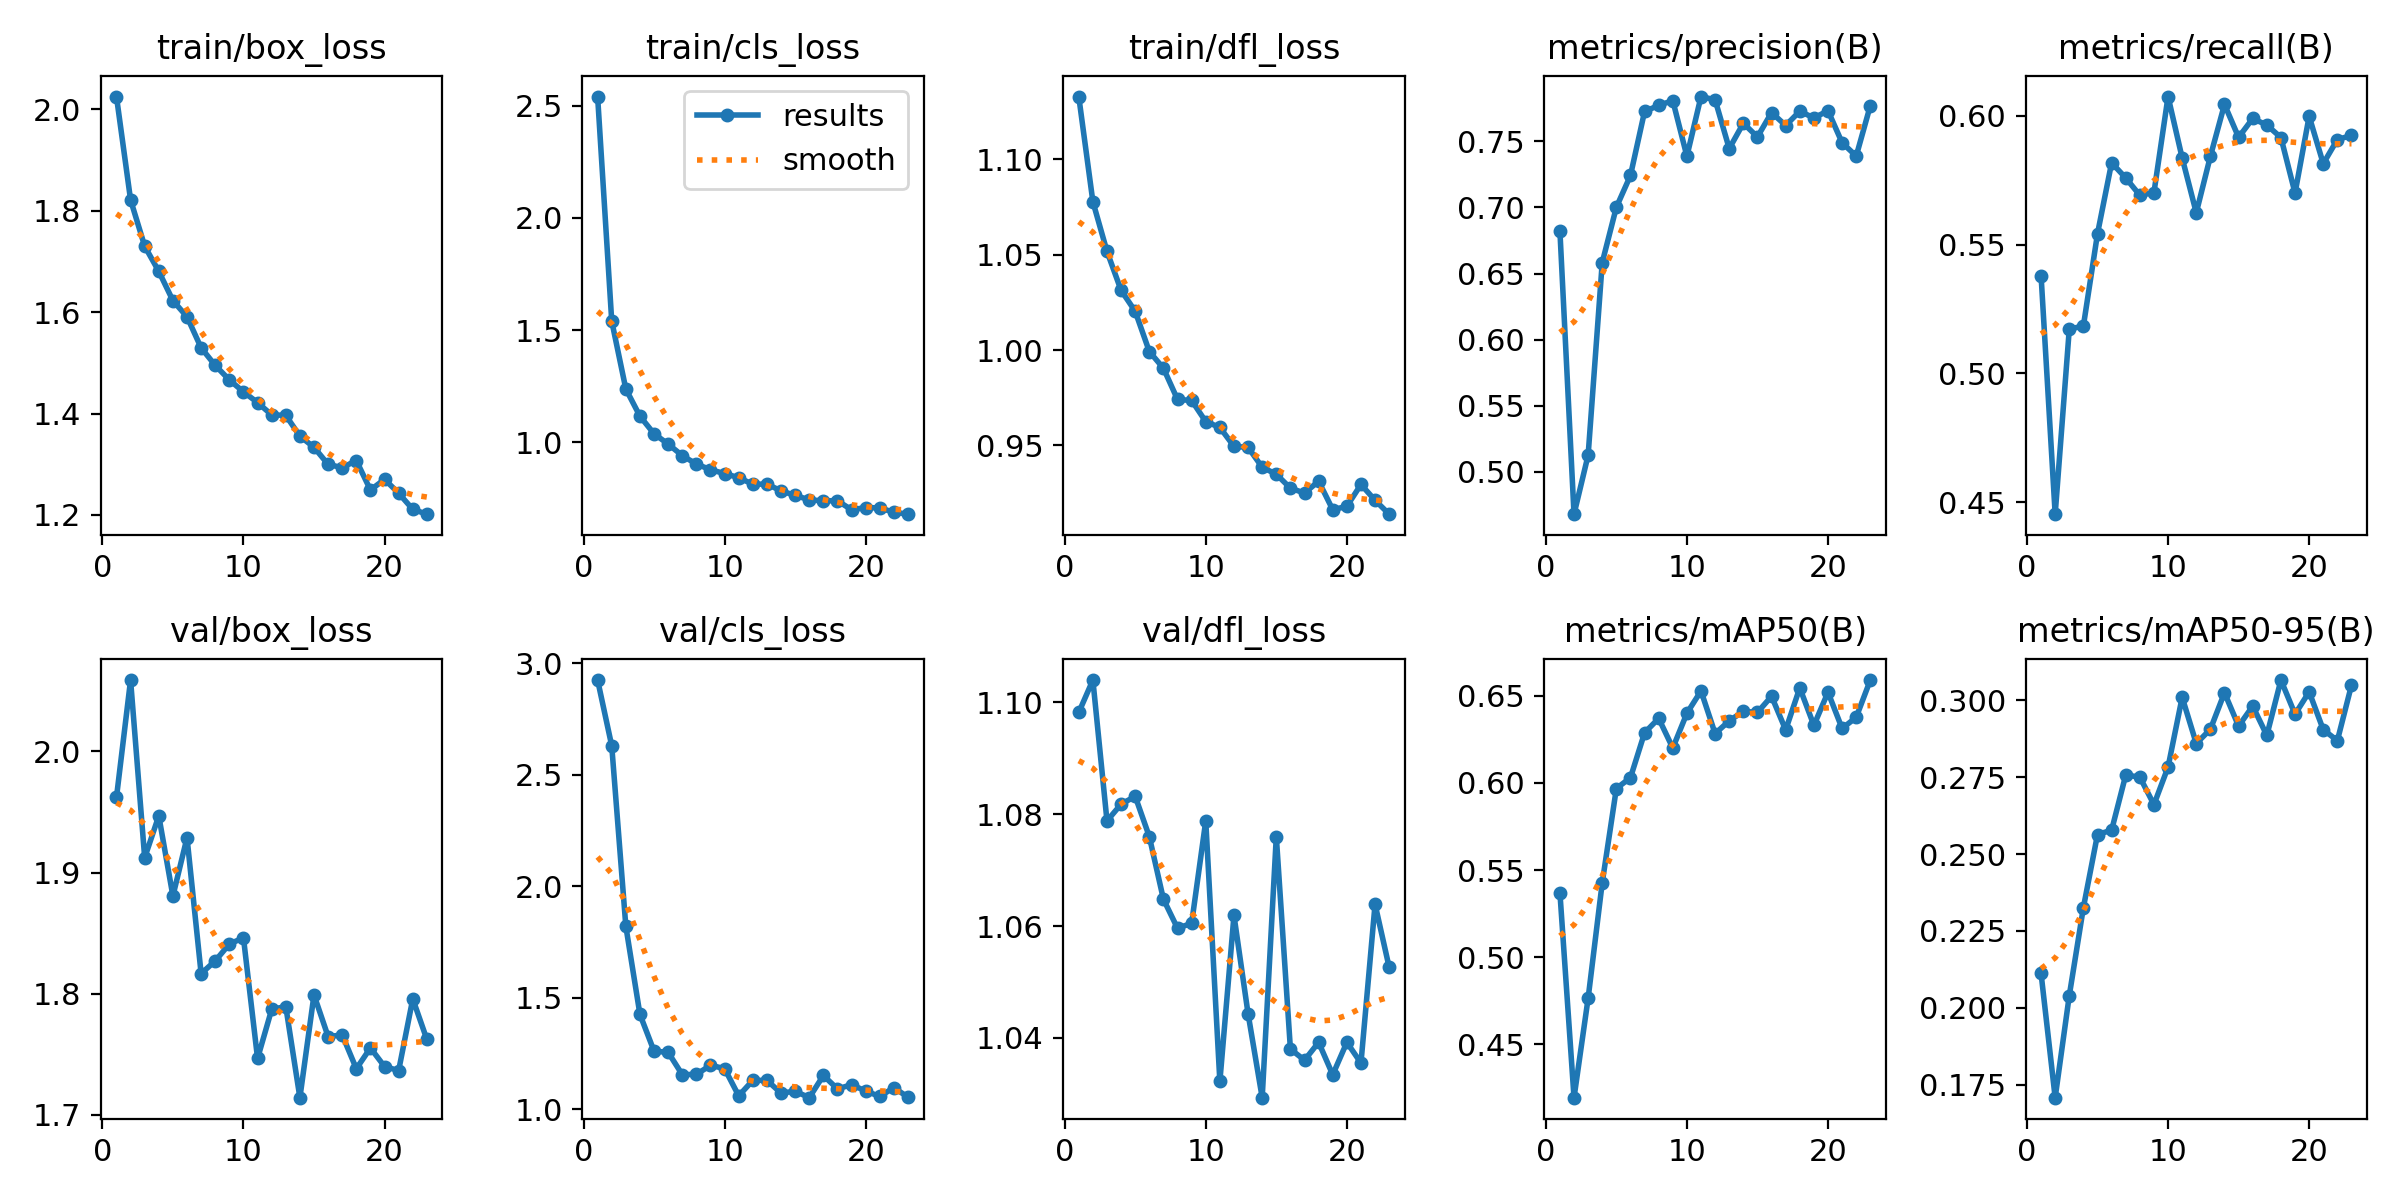

The table this chart was drawn from, first rows:
epoch, train/box_loss, train/cls_loss, train/dfl_loss, metrics/precision(B), metrics/recall(B), metrics/mAP50(B), metrics/mAP50-95(B), val/box_loss, val/cls_loss, val/dfl_loss, lr/pg0, lr/pg1, lr/pg2
1, 2.026, 2.541, 1.133, 0.6821, 0.538, 0.537, 0.2112, 1.962, 2.925, 1.098, 0.0005532, 0.0005532, 0.0005532
2, 1.822, 1.541, 1.078, 0.4679, 0.4454, 0.4192, 0.1707, 2.059, 2.63, 1.104, 0.001072, 0.001072, 0.001072
3, 1.73, 1.238, 1.052, 0.5126, 0.5172, 0.4764, 0.2039, 1.912, 1.821, 1.079, 0.001555, 0.001555, 0.001555
4, 1.681, 1.116, 1.031, 0.6583, 0.5184, 0.5427, 0.2326, 1.947, 1.425, 1.082, 0.001502, 0.001502, 0.001502
5, 1.623, 1.038, 1.02, 0.7002, 0.5542, 0.5968, 0.2564, 1.881, 1.261, 1.083, 0.001502, 0.001502, 0.001502
6, 1.591, 0.9921, 0.9992, 0.7242, 0.5817, 0.603, 0.2578, 1.929, 1.255, 1.076, 0.001447, 0.001447, 0.001447
7, 1.53, 0.9409, 0.9905, 0.7726, 0.5758, 0.6288, 0.2757, 1.817, 1.155, 1.065, 0.001392, 0.001392, 0.001392
8, 1.495, 0.903, 0.9741, 0.7772, 0.5691, 0.6371, 0.2751, 1.827, 1.157, 1.06, 0.001337, 0.001337, 0.001337
9, 1.466, 0.8781, 0.9736, 0.7809, 0.5702, 0.6201, 0.2661, 1.841, 1.197, 1.06, 0.001282, 0.001282, 0.001282
10, 1.443, 0.8606, 0.9625, 0.7388, 0.6074, 0.64, 0.2783, 1.846, 1.182, 1.079, 0.001227, 0.001227, 0.001227
11, 1.422, 0.8426, 0.9594, 0.7839, 0.5836, 0.6529, 0.301, 1.746, 1.06, 1.032, 0.001172, 0.001172, 0.001172
12, 1.397, 0.813, 0.9495, 0.7814, 0.5623, 0.6283, 0.286, 1.787, 1.129, 1.062, 0.001117, 0.001117, 0.001117
13, 1.397, 0.8141, 0.949, 0.7445, 0.5842, 0.6357, 0.2906, 1.789, 1.13, 1.044, 0.001062, 0.001062, 0.001062
14, 1.355, 0.7833, 0.9386, 0.7637, 0.6044, 0.6411, 0.3025, 1.714, 1.073, 1.029, 0.001007, 0.001007, 0.001007
15, 1.333, 0.7637, 0.9349, 0.7534, 0.5916, 0.6405, 0.2917, 1.799, 1.081, 1.076, 0.0009519, 0.0009519, 0.0009519
16, 1.3, 0.7433, 0.9276, 0.7718, 0.5989, 0.6498, 0.2982, 1.764, 1.052, 1.038, 0.0008969, 0.0008969, 0.0008969
17, 1.293, 0.7394, 0.925, 0.762, 0.5964, 0.6305, 0.2887, 1.766, 1.152, 1.036, 0.0008418, 0.0008418, 0.0008418
18, 1.307, 0.7397, 0.9313, 0.7728, 0.5915, 0.6546, 0.3066, 1.738, 1.091, 1.039, 0.0007868, 0.0007868, 0.0007868
19, 1.249, 0.6992, 0.9163, 0.7677, 0.57, 0.6331, 0.2955, 1.755, 1.111, 1.033, 0.0007318, 0.0007318, 0.0007318
20, 1.27, 0.7094, 0.9181, 0.7732, 0.5998, 0.6521, 0.3028, 1.74, 1.081, 1.039, 0.0006768, 0.0006768, 0.0006768
21, 1.243, 0.7075, 0.9295, 0.749, 0.5814, 0.6313, 0.2905, 1.736, 1.058, 1.036, 0.0006218, 0.0006218, 0.0006218
22, 1.211, 0.6882, 0.9213, 0.7389, 0.5907, 0.6377, 0.2869, 1.796, 1.097, 1.064, 0.0005668, 0.0005668, 0.0005668
23, 1.202, 0.6798, 0.914, 0.7771, 0.5923, 0.6591, 0.305, 1.762, 1.054, 1.053, 0.0005118, 0.0005118, 0.0005118
